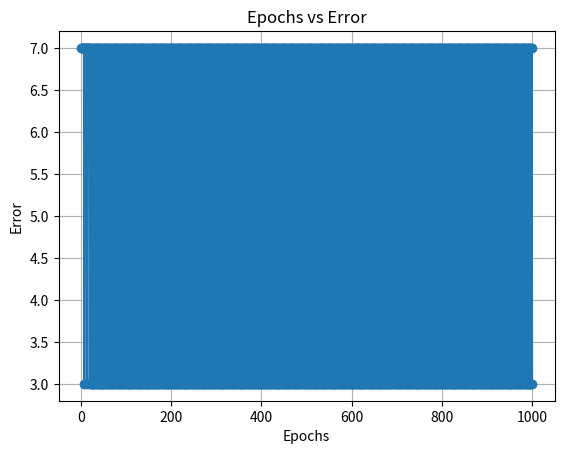
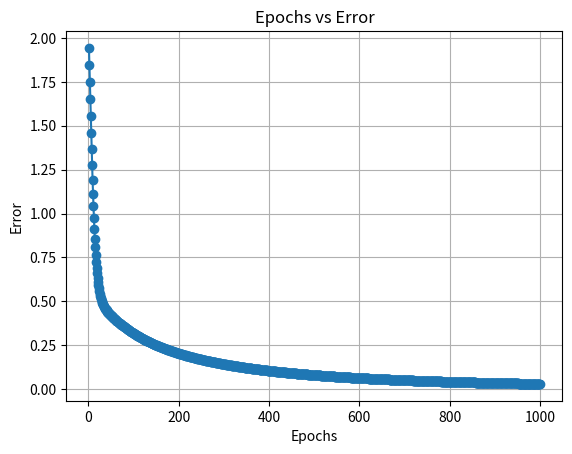
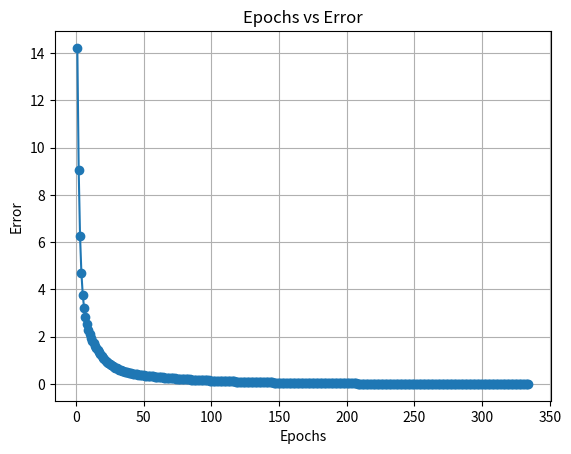

Write the Python code that produced these figures, in order.
import numpy as np
import matplotlib.pyplot as plt
import logging

logging.basicConfig(level=logging.INFO)

def bipolar_step_function(x):
    return 1 if x >= 0 else -1

def sigmoid_function(x):
    return 1 / (1 + np.exp(-x))

def relu_function(x):
    return max(0, x)

def normalize_data(X):
    return X / np.max(X)

def initialize_weights(input_size):
    return np.random.randn(input_size + 1)

def train_perceptron(X_train, y_train, activation_function, alpha=0.05, max_epochs=1000, convergence_threshold=0.002, validation_set=None):
    input_size = X_train.shape[1]
    W = initialize_weights(input_size)
    errors = []

    for epoch in range(max_epochs):
        total_error = 0

        for i in range(len(X_train)):
            inputs = np.insert(X_train[i], 0, 1)
            output = activation_function(np.dot(W, inputs))
            error = y_train[i] - output
            total_error += error**2
            W += alpha * error * inputs

        errors.append(total_error)

        if total_error <= convergence_threshold:
            logging.info(f"Converged at epoch {epoch + 1}.")
            break

        if validation_set:
            X_val, y_val = validation_set
            val_errors = [np.sum((y_val - activation_function(np.dot(W, np.insert(x, 0, 1)))) ** 2) for x in X_val]
            val_error = np.mean(val_errors)
            logging.info(f"Epoch {epoch + 1}, Validation Error: {val_error}")

    return W, errors

def plot_errors(errors):
    plt.plot(range(1, len(errors) + 1), errors, marker='o')
    plt.xlabel('Epochs')
    plt.ylabel('Error')
    plt.title('Epochs vs Error')
    plt.grid(True)
    plt.show()

if __name__ == "__main__":
    X_train = np.array([[0, 0], [0, 1], [1, 0], [1, 1]])
    y_train = np.array([0, 0, 0, 1])
    X_train_normalized = normalize_data(X_train)

    activation_functions = {
        'Bi-Polar Step': bipolar_step_function,
        'Sigmoid': sigmoid_function,
        'ReLU': relu_function
    }

    for name, activation_function in activation_functions.items():
        logging.info(f"Training with {name} activation function.")
        W_final, errors = train_perceptron(X_train_normalized, y_train, activation_function)
        plot_errors(errors)
